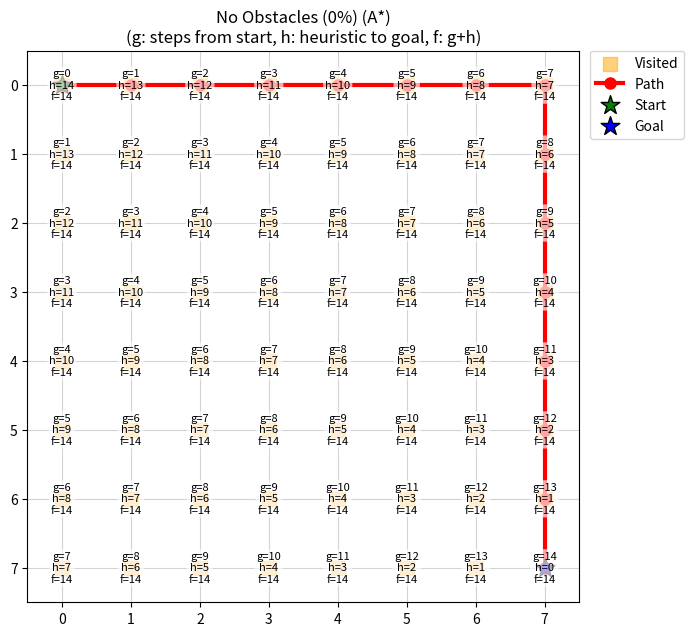
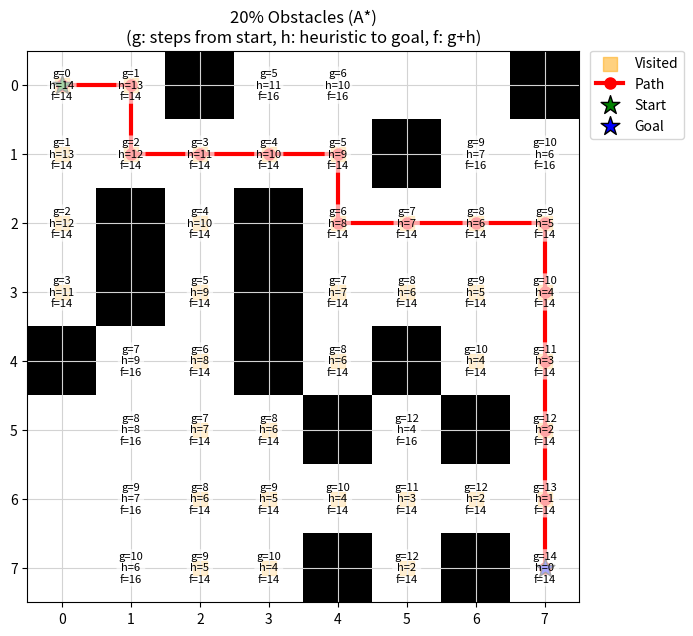
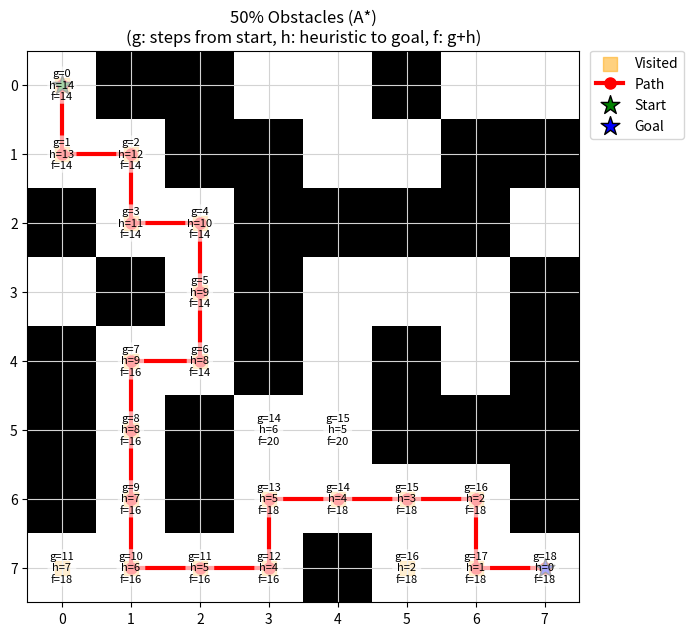

Here is the Python script that generated these plots, in order:
import numpy as np
import matplotlib.pyplot as plt
import heapq
import io
import sys
import time

N = 8  # Size of the grid (N x N)
DIRS = [(-1,0),(1,0),(0,-1),(0,1)]  # 4-way movement directions: up, down, left, right

def raw_map(prob_block=0.0, start=None, goal=None):
    """
    Generates a random N x N grid with given probability of obstacles,
    and guarantees that the start and goal positions are open, as well as 
    at least one open neighbor each.
    Obstacles are represented as 1, open spaces as 0.
    Returns:
        grid: 2D numpy array of shape (N, N) with obstacles and open spaces.
    """
    if start is None or goal is None:
        raise ValueError("start and goal must be specified")
    grid = np.random.choice([0, 1], size=(N, N), p=[1-prob_block, prob_block])
    grid[start[0], start[1]] = 0
    grid[goal[0], goal[1]] = 0

    # Guarantee at least one open neighbor for start
    start_neighbors = []
    for dx, dy in DIRS:
        nx, ny = start[0]+dx, start[1]+dy
        if 0 <= nx < N and 0 <= ny < N:
            start_neighbors.append((nx, ny))
    np.random.shuffle(start_neighbors)
    neighbor_opened = any(grid[nx, ny] == 0 for nx, ny in start_neighbors)
    if not neighbor_opened and start_neighbors:
        nx, ny = start_neighbors[0]
        grid[nx, ny] = 0

    # Guarantee at least one open neighbor for goal
    goal_neighbors = []
    for dx, dy in DIRS:
        nx, ny = goal[0]+dx, goal[1]+dy
        if 0 <= nx < N and 0 <= ny < N:
            goal_neighbors.append((nx, ny))
    np.random.shuffle(goal_neighbors)
    neighbor_opened = any(grid[nx, ny] == 0 for nx, ny in goal_neighbors)
    if not neighbor_opened and goal_neighbors:
        nx, ny = goal_neighbors[0]
        grid[nx, ny] = 0

    return grid

def heuristic(a, b):
    """
    Compute the Manhattan distance heuristic between two points a and b.
    a, b: Tuples of (row, col)
    Returns:
        Manhattan distance: |x1-x2| + |y1-y2|
    """
    return abs(a[0]-b[0]) + abs(a[1]-b[1])

def a_star(grid, start, goal, return_costs=False, return_expanded=False, 
           return_visited=False):
    """
    Performs the A* pathfinding algorithm on a 2D grid with obstacles, returning
    not only the path and cost table, but also the number and order of node expansions.

    Parameters:
        grid : np.ndarray
            The 2D grid (0=open, 1=blocked).
        start : tuple
            (row, col) coordinates for the starting node.
        goal : tuple
            (row, col) coordinates for the goal node.
        return_costs : bool, optional
            If True, also return a dictionary of expanded nodes and their (g, h, f) costs.
        return_expanded : bool, optional
            If True, also return the number of unique nodes expanded.
        return_visited : bool, optional
            If True, also return a list showing the **order in which nodes were expanded** (i.e., the actual search "frontier" order).

    Returns:    
        tuple (variable-length)
            The first returned value is always:
            - path : list of (row, col), the path from start to goal (inclusive), or None if no path found.

            If return_costs is True, the next value is:
            - costs : dict mapping (row, col) -> (g, h, f) for each expanded node

            If return_expanded is True, the next value is:
            - expanded : int, number of unique nodes expanded

            If return_visited is True, the last value is:
            - visit_order : list of (row, col), showing **the order in which nodes were expanded**

    Notes:
    Tracks the full order of node expansions (not just which nodes
    were visited) so it visualizes the search process step-by-step.
    """
    open_set = []
    heapq.heappush(open_set, (heuristic(start, goal), 0, start, [start]))
    closed_set = set()      # Used for O(1) lookup for already-expanded nodes
    visit_order = []        # Will record (row, col) for each node, in the order expanded
    costs = {start: (0, heuristic(start, goal), heuristic(start, goal))}
    expanded = 0            # Counter for total expanded nodes

    while open_set:
        est_total, cost, node, path = heapq.heappop(open_set)
        if node == goal:
            # Found a path: assemble output tuple based on flags
            result = [path]
            if return_costs: result.append(costs)
            if return_expanded: result.append(expanded)
            if return_visited: result.append(visit_order)
            return tuple(result)
        if node in closed_set:
            continue  # Node already expanded then skip
        closed_set.add(node)
        visit_order.append(node)   # Record the visit/expansion order
        expanded += 1
        for d in DIRS:
            nx, ny = node[0] + d[0], node[1] + d[1]
            # Skip if out of bounds or blocked
            if 0 <= nx < N and 0 <= ny < N and grid[nx, ny] == 0:
                next_node = (nx, ny)
                if next_node in closed_set:
                    continue
                g = cost + 1
                h = heuristic(next_node, goal)
                f = g + h
                # Only add/update if new or better cost
                if next_node not in costs or g < costs[next_node][0]:
                    costs[next_node] = (g, h, f)
                    heapq.heappush(open_set, (f, g, next_node, path + [next_node]))
    # If no path was found, return Nones with other requested info
    result = [None]
    if return_costs: result.append(costs)
    if return_expanded: result.append(expanded)
    if return_visited: result.append(visit_order)
    return tuple(result)


def plot_map_with_costs(grid, costs, path=None, title="", start=None, goal=None,
                       filename=None, visited=None):
    """
    Visualizes the 2D grid:
    - Obstacles in black, open cells white
    - Visited/expanded nodes as yellow squares (no order numbers)
    - Solution path in red
    - Start (green star), Goal (blue star)
    - g/h/f values overlaid on expanded nodes

    Parameters:
        grid (np.ndarray): 2D grid (0=open, 1=blocked)
        costs (dict): (row, col) -> (g, h, f)
        path (list): Path from start to goal (optional)
        title (str): Plot title
        start (tuple): Start node (row, col)
        goal (tuple): Goal node (row, col)
        filename (str): If given, save figure to this file
        visited (list/set): Expanded nodes to highlight (optional)

    Returns:
        None. Shows and optionally saves the plot.
    """
    if start is None or goal is None:
        raise ValueError("start and goal must be specified")
    plt.figure(figsize=(7,7))
    plt.title(f"{title}\n(g: steps from start, h: heuristic to goal, f: g+h)")
    plt.imshow(grid, cmap='gray_r')
    plt.xticks(np.arange(grid.shape[1]))
    plt.yticks(np.arange(grid.shape[0]))
    plt.grid(True, color='lightgray')

    # Plot expanded/visited nodes as yellow squares (no numbers)
    if visited:
        vx, vy = zip(*visited)
        plt.scatter(vy, vx, c='orange', s=90, marker='s', alpha=0.5, label='Visited')

    # Overlay g/h/f with labels for expanded nodes
    for (x, y), (g, h, f) in costs.items():
        txt = f"g={g}\nh={h}\nf={f}"
        plt.text(
            y, x, txt, ha='center', va='center', fontsize=8, color='black',
            bbox=dict(facecolor='white', alpha=0.65, edgecolor='none', boxstyle='round,pad=0.18')
        )

    # Draw the solution path
    if path:
        px, py = zip(*path)
        plt.plot(py, px, color='red', linewidth=3, marker='o', markersize=8, label='Path')

    # Draw start and goal
    plt.scatter([start[1]], [start[0]], color='green', s=200, marker='*', edgecolors='black', linewidths=1, zorder=2, label='Start')
    plt.scatter([goal[1]], [goal[0]], color='blue', s=200, marker='*', edgecolors='black', linewidths=1, zorder=2, label='Goal')

    # Legend
    handles, labels = plt.gca().get_legend_handles_labels()
    by_label = dict(zip(labels, handles))
    plt.legend(
        by_label.values(), by_label.keys(),
        loc='upper left', bbox_to_anchor=(1.02, 1), borderaxespad=0)
    plt.tight_layout()
    if filename is not None:
        plt.savefig(filename, dpi=180, bbox_inches='tight')
    plt.show()
    plt.close()


def print_path_costs_and_heuristics(path, goal, algo='astar'):
    """
    Prints the actual cost (g), heuristic (h), and f value for each cell 
    along the found path.
    For Dijkstra, h is always 0, f = g.
    For A*, h is Manhattan distance, f = g + h.
    """
    print("Actual cost (g) and heuristic (h) values along the path:")
    for idx, cell in enumerate(path):
        g = idx  # Each step costs exactly 1
        h = heuristic(cell, goal)
        f = g + h
        print(f"  {cell}: g={g}, h={h}, f={f}")
    print()


def print_grid_stats(grid):
    """
    Prints statistics about the generated grid:
      - Total number of cells
      - Number and percentage of obstacles
      - Number and percentage of free cells
    """
    total = grid.size
    obstacles = np.sum(grid == 1)
    free = np.sum(grid == 0)
    percent_obstacles = 100.0 * obstacles / total
    percent_free = 100.0 * free / total
    print(f"Total cells: {total}")
    print(f"Obstacles: {obstacles} ({percent_obstacles:.1f}%)")
    print(f"Free cells: {free} ({percent_free:.1f}%)\n")


def create_map(prob_block=0.0, max_attempts=1000, start=None, goal=None):
    """
    Generates a random map and guarantees that there is a valid path between 
    start and goal.
    Tries up to max_attempts times; raises an error if no solvable map is found.
    Returns:
        grid: 2D numpy array
        path: List of (row, col) tuples representing the solution path
        costs: Dictionary of expanded cells and their (g, h, f)
    """
    if start is None or goal is None:
        raise ValueError("start and goal must be specified")
    for attempt in range(max_attempts):
        grid = raw_map(prob_block=prob_block, start=start, goal=goal)
        path, costs = a_star(grid, start, goal, return_costs=True, return_visited=False)
        if path:
            return grid, path, costs
    raise RuntimeError(
        f"Could not create a solvable map in {max_attempts} attempts. "
        "Try lowering obstacle rate or increasing attempts.")


def main():
    """
    For each test case (obstacle probability), generates a random map,
    runs A* algorithm, and prints/saves:
      - The found path
      - Number of expanded nodes and runtime
      - The full list of expanded (visited) nodes in order
      - Step-by-step g/h/f values along the path
    Visualizations show the path and expansion order.
    All output is saved to a .txt file for each case.
    """
    # np.random.seed(42) # For reproducibility: Remove the comment sign (#)
                         # then every run will generate a new random map.  
    start = (0, 0)
    goal = (7, 7)
    probs = [0.0, 0.2, 0.5]
    titles = ["No Obstacles (0%)", "20% Obstacles", "50% Obstacles"]

    for i, (prob, title) in enumerate(zip(probs, titles)):
        output_lines = []
        print(f"\n=== Case: {title} ===")
        output_lines.append(f"\n=== Case: {title} ===")
        print(f"Start: {start}   Goal: {goal}")
        output_lines.append(f"Start: {start}   Goal: {goal}")

        try:
            # Generate a random solvable map for this case
            grid, _, _ = create_map(prob_block=prob, start=start, goal=goal)

            # Run A* time
            t0 = time.time()
            path_astar, costs_astar, astar_expanded, astar_visit_order = a_star(
                grid, start, goal, return_costs=True, return_expanded=True, return_visited=True)
            t1 = time.time()
            astar_time = t1 - t0

            # Print map statistics
            tempbuf = io.StringIO()
            old_stdout = sys.stdout
            try:
                sys.stdout = tempbuf
                print_grid_stats(grid)
            finally:
                sys.stdout = old_stdout
            gridstats = tempbuf.getvalue().rstrip()
            print(gridstats)
            output_lines.append(gridstats)
            print()
            output_lines.append("")

            # A* path
            print("A* Path found:")
            output_lines.append("A* Path found:")
            print(path_astar)
            output_lines.append(str(path_astar))
            print()
            output_lines.append("")

            print(f"A* expanded {astar_expanded} nodes, time: {astar_time:.6f} sec")
            output_lines.append(f"A* expanded {astar_expanded} nodes, time: {astar_time:.6f} sec")
            print()
            output_lines.append("")

            # Print the full expansion order for A*
            print("A* visited node order (all expanded nodes):")
            output_lines.append("A* visited node order (all expanded nodes):")
            for idx, cell in enumerate(astar_visit_order):
                print(f"  {idx+1:3}: {cell}")
                output_lines.append(f"  {idx+1:3}: {cell}")
            print()
            output_lines.append("")

            if path_astar:
                tempbuf = io.StringIO()
                old_stdout = sys.stdout
                try:
                    sys.stdout = tempbuf
                    print_path_costs_and_heuristics(path_astar, goal, algo='astar')
                finally:
                    sys.stdout = old_stdout
                pathcosts = tempbuf.getvalue().rstrip()
                print(pathcosts)
                output_lines.append(pathcosts)
                print()
                output_lines.append("")

            img_filename_astar = f"astar_case_{i+1}_astar.png"
            plot_map_with_costs(grid, costs_astar, path_astar, title=title + " (A*)",
                                start=start, goal=goal, filename=img_filename_astar, visited=astar_visit_order)

        except RuntimeError as e:
            errmsg = str(e)
            print(errmsg)
            output_lines.append(errmsg)
            print()
            output_lines.append("")

        # Save all outputs for this test case to a text file
        text_filename = f"astar_case_{i+1}.txt"
        with open(text_filename, "w", encoding="utf-8") as txtfile:
            for line in output_lines:
                txtfile.write(line + "\n")


if __name__ == "__main__":
    main()
